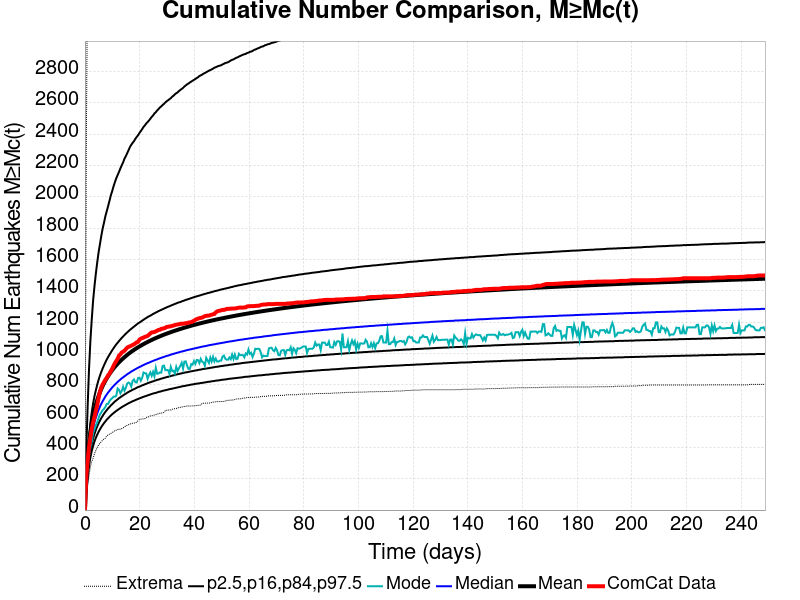

Values plotted in this chart, from the file beside it:
Time (days), ComCat Data, Simulation Mean, Simulation Median, Simulation Mode, Simulation Minimum, Simulation Maximum, 2.5 %-ile, 16 %-ile, 84 %-ile, 97.5 %-ile
0.0, 0.0, 0.0, 0.0, 0.0, 0.0, 0.0, 0.0, 0.0, 0.0, 0.0
0.4984, 217.0, 185.5, 169.0, 161.0, 88.0, 2306, 127.0, 145.0, 210.0, 384.0
0.9969, 315.0, 309.3, 277.0, 259.0, 166.0, 3555, 213.0, 239.0, 349.0, 665.0
1.495, 402.0, 413.5, 367.0, 346.0, 220.0, 5912, 284.0, 318.0, 468.0, 901.0
1.994, 461.0, 491.7, 434.0, 401.0, 277.0, 6614, 337.0, 376.0, 557.0, 1081
2.492, 518.0, 551, 485.0, 437.0, 309.0, 6994, 378.0, 421.0, 625.0, 1217
2.991, 559.0, 598.7, 527.0, 491.0, 331.0, 7302, 410.0, 457.0, 680.0, 1338
3.489, 594.0, 638.4, 562.0, 517.0, 360.0, 7486, 438.0, 486.0, 727.0, 1429
3.987, 633.0, 672, 591.0, 542.0, 381.0, 7649, 461.0, 512.0, 765.0, 1509
4.486, 669.0, 701.6, 616.0, 561.0, 400.0, 7850, 481.0, 534.0, 800.0, 1580
4.984, 715.0, 727.9, 639.0, 587.0, 416.0, 7972, 499.0, 554.0, 831.0, 1644
5.483, 755.0, 751.3, 660.0, 610.0, 425.0, 8067, 515.0, 571.0, 858.0, 1697
5.981, 783.0, 772.6, 678.0, 623.0, 437.0, 8167, 530.0, 587.0, 882.0, 1750
6.48, 802.0, 791.9, 695.0, 638.0, 446.0, 8226, 543.0, 601.0, 904.0, 1797
6.978, 817.0, 809.5, 710.0, 646.0, 455.0, 8319, 555.0, 615.0, 924.0, 1835
7.476, 832.0, 825.9, 725.0, 659.0, 459.0, 8403, 566.0, 627.0, 943.0, 1876
7.975, 844.0, 841.1, 738.0, 677.0, 474.0, 8464, 577.0, 638.0, 961.0, 1908
8.473, 860.0, 855.2, 750.0, 678.0, 479.0, 8543, 586.0, 649.0, 977.0, 1940
8.972, 870.0, 868.6, 761.0, 695.0, 485.0, 8590, 595.0, 658.0, 992.0, 1974
9.47, 887.0, 881.1, 772.0, 707.0, 489.0, 8634, 604.0, 668.0, 1006, 2009
9.969, 902.0, 892.8, 783.0, 714.0, 495.0, 8675, 612.0, 676.0, 1020, 2036
10.47, 921.0, 904.1, 792.0, 724.0, 501.0, 8720, 619.0, 685.0, 1033, 2067
10.97, 938.0, 914.7, 801.0, 724.0, 507.0, 8815, 626.0, 693.0, 1046, 2094
11.46, 951.0, 924.6, 810.0, 730.0, 510.0, 8874, 633.0, 700.0, 1058, 2118
11.96, 966.0, 934.1, 818.0, 776.0, 515.0, 8935, 639.0, 707.0, 1068, 2139
12.46, 986.0, 943.2, 826.0, 767.0, 515.0, 9008, 645.0, 714.0, 1079, 2159
12.96, 993.0, 951.9, 833.0, 745.0, 516.0, 9075, 651.0, 720.0, 1089, 2181
13.46, 1006, 960.2, 841.0, 761.0, 520.0, 9115, 657.0, 726.0, 1099, 2201
13.96, 1011, 968.1, 847.0, 787.0, 524.0, 9155, 662.0, 732.0, 1108, 2219
14.45, 1017, 975.8, 854.0, 762.0, 530.0, 9198, 667.0, 738.0, 1117, 2243
14.95, 1027, 983.3, 860.0, 780.0, 538.0, 9240, 672.0, 743.0, 1126, 2259
15.45, 1037, 990.4, 867.0, 808.0, 541.0, 9278, 677.0, 749.0, 1134, 2278
15.95, 1042, 997.3, 872.0, 814.0, 545.0, 9306, 682.0, 754.0, 1142, 2297
16.45, 1045, 1004, 878.0, 808.0, 548.0, 9335, 686.0, 759.0, 1150, 2317
16.95, 1049, 1010, 884.0, 789.0, 553.0, 9383, 690.0, 763.0, 1157, 2332
17.45, 1054, 1017, 889.0, 825.0, 554.0, 9415, 695.0, 768.0, 1164, 2344
17.94, 1058, 1022, 894.0, 834.0, 556.0, 9443, 698.0, 772.0, 1171, 2355
18.44, 1064, 1028, 899.0, 816.0, 556.0, 9485, 702.0, 776.0, 1178, 2370
18.94, 1071, 1034, 904.0, 814.0, 562.0, 9513, 706.0, 781.0, 1185, 2382
19.44, 1074, 1039, 909.0, 843.0, 570.0, 9538, 709.0, 785.0, 1192, 2393
19.94, 1088, 1044, 913.0, 845.0, 578.0, 9561, 713.0, 788.0, 1197, 2407
20.44, 1094, 1050, 917.0, 826.0, 580.0, 9590, 716.0, 792.0, 1203, 2419
20.93, 1098, 1055, 922.0, 844.0, 582.0, 9613, 720.0, 796.0, 1209, 2432
21.43, 1101, 1059, 926.0, 878.0, 582.0, 9633, 723.0, 799.0, 1215, 2446
21.93, 1106, 1064, 930.0, 873.0, 584.0, 9652, 726.0, 803.0, 1221, 2456
22.43, 1108, 1069, 934.0, 872.0, 589.0, 9662, 729.0, 806.0, 1226, 2468
22.93, 1112, 1073, 938.0, 838.0, 594.0, 9680, 732.0, 810.0, 1232, 2477
23.43, 1119, 1078, 941.0, 862.0, 596.0, 9693, 735.0, 813.0, 1237, 2487
23.92, 1128, 1082, 945.0, 879.0, 601.0, 9777, 738.0, 816.0, 1241, 2498
24.42, 1134, 1086, 949.0, 857.0, 602.0, 9842, 741.0, 819.0, 1246, 2510
24.92, 1135, 1090, 952.0, 882.0, 603.0, 9877, 744.0, 822.0, 1252, 2519
25.42, 1137, 1094, 956.0, 854.0, 607.0, 9912, 746.0, 825.0, 1256, 2532
25.92, 1141, 1098, 959.0, 908.0, 609.0, 9928, 748.0, 828.0, 1261, 2540
26.42, 1145, 1102, 962.0, 870.0, 613.0, 9946, 751.0, 831.0, 1265, 2551
26.92, 1150, 1106, 966.0, 872.0, 615.0, 9967, 754.0, 833.0, 1270, 2560
27.41, 1151, 1109, 969.0, 879.0, 618.0, 9984, 756.0, 836.0, 1274, 2570
27.91, 1157, 1113, 972.0, 877.0, 620.0, 9997, 758.0, 839.0, 1278, 2577
28.41, 1158, 1116, 975.0, 920.0, 620.0, 10008, 761.0, 841.0, 1282, 2586
28.91, 1160, 1120, 978.0, 922.0, 624.0, 10023, 763.0, 844.0, 1286, 2593
29.41, 1164, 1123, 981.0, 893.0, 635.0, 10034, 765.0, 846.0, 1290, 2602
... 440 more rows
